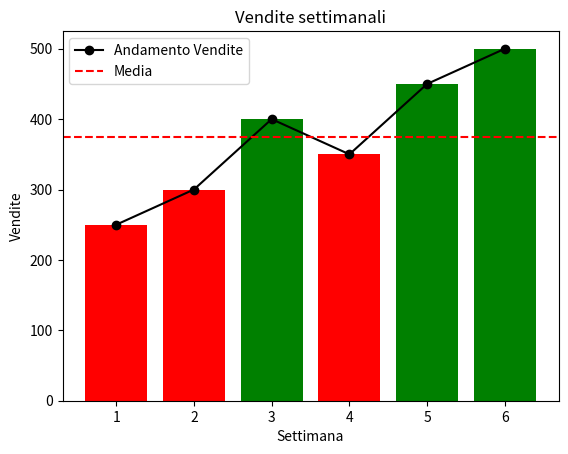

Write Python code to recreate this figure.
import pandas as pd
import matplotlib.pyplot as plt

# Creiamo un dataset di esempio
dati = {'Settimana': [1, 2, 3, 4, 5, 6],
'Vendite': [250, 300, 400, 350, 450, 500]}

df = pd.DataFrame(dati)

# Calcoliamo la media delle vendite
media_vendite = df['Vendite'].mean()
print("Media vendite:", media_vendite)

colori = ["green" if v > media_vendite else "red" for v in df["Vendite"]]
# Creiamo un grafico a barre
plt.bar(df['Settimana'], df['Vendite'], color=colori)
plt.plot(df["Settimana"], df["Vendite"], color = "black", marker = "o", label = "Andamento Vendite")
plt.axhline(media_vendite, color='red', linestyle='--', label='Media')
plt.xlabel('Settimana')
plt.ylabel('Vendite')
plt.title('Vendite settimanali')
plt.legend()
plt.show()
